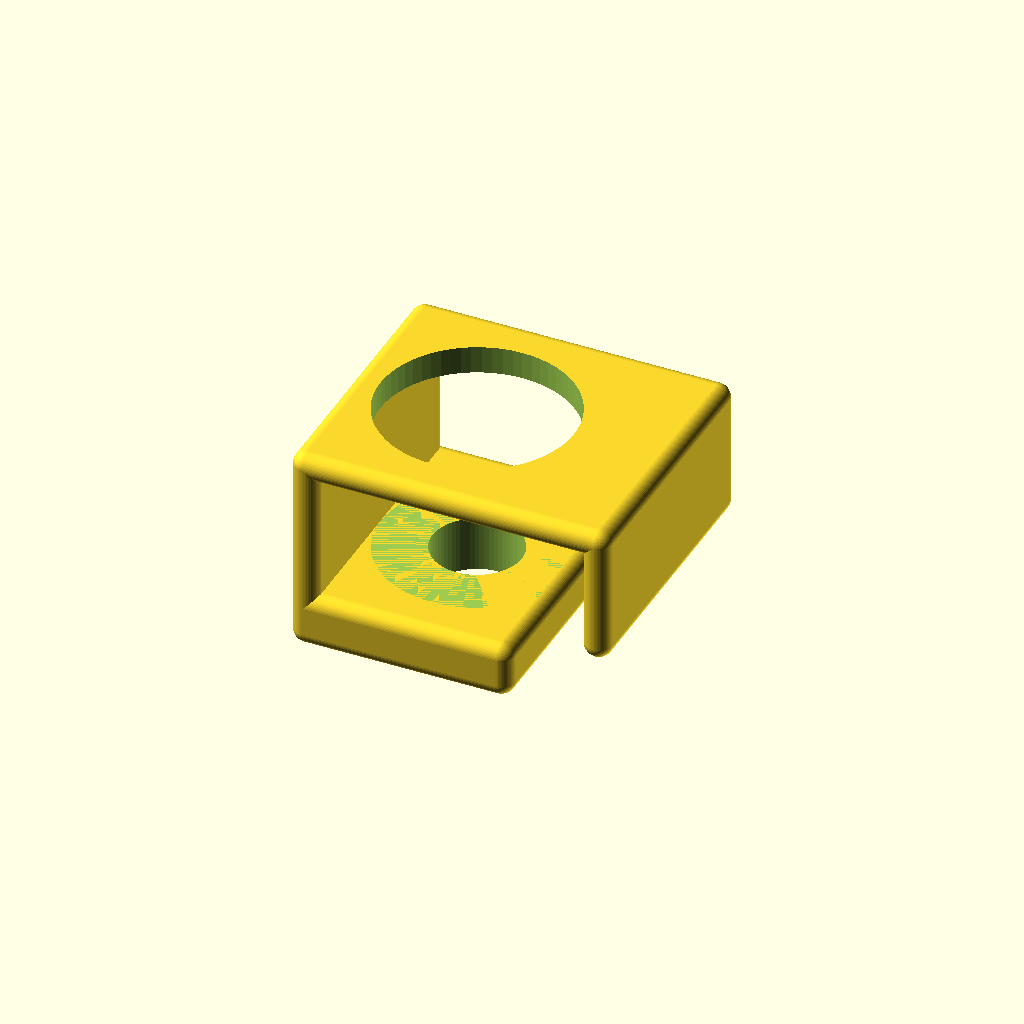
Cell 1: rendered with the file's own defaults.
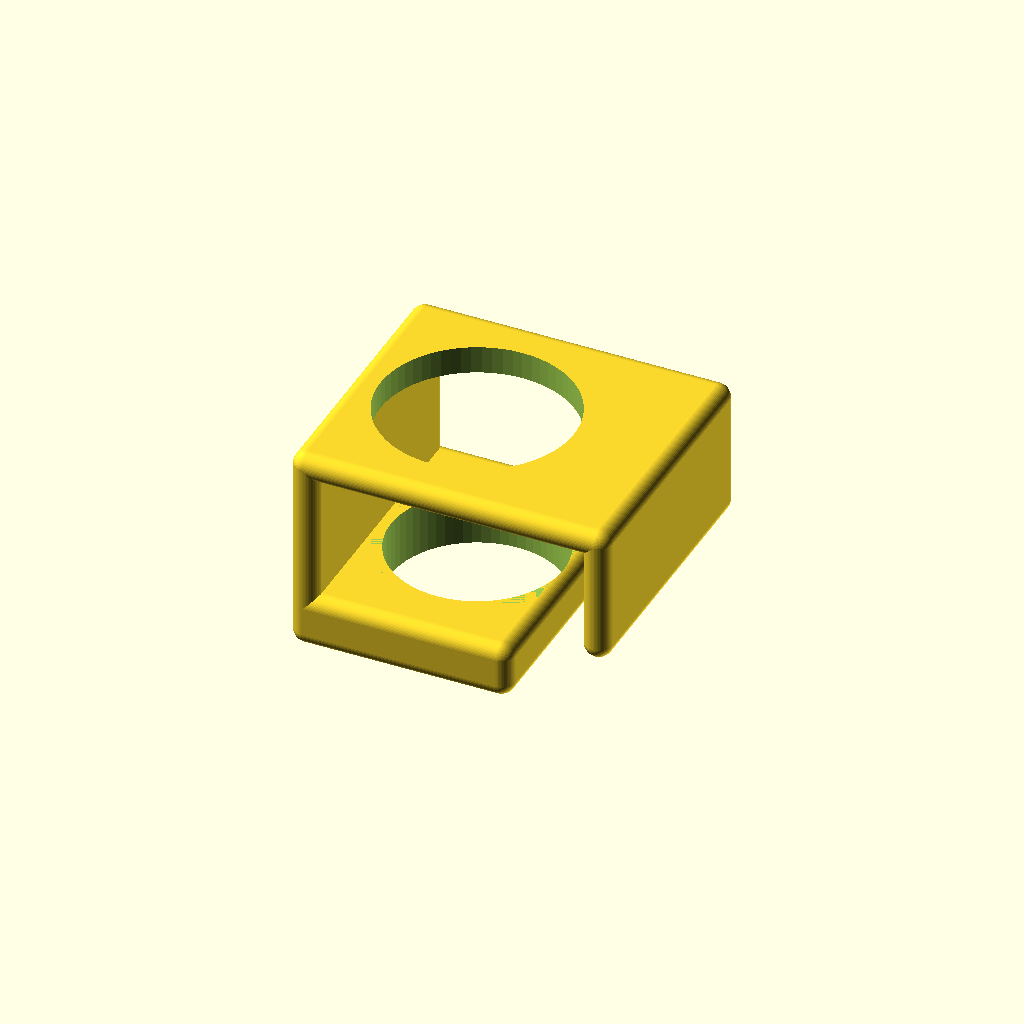
Cell 2: the same model with bolt = 12.
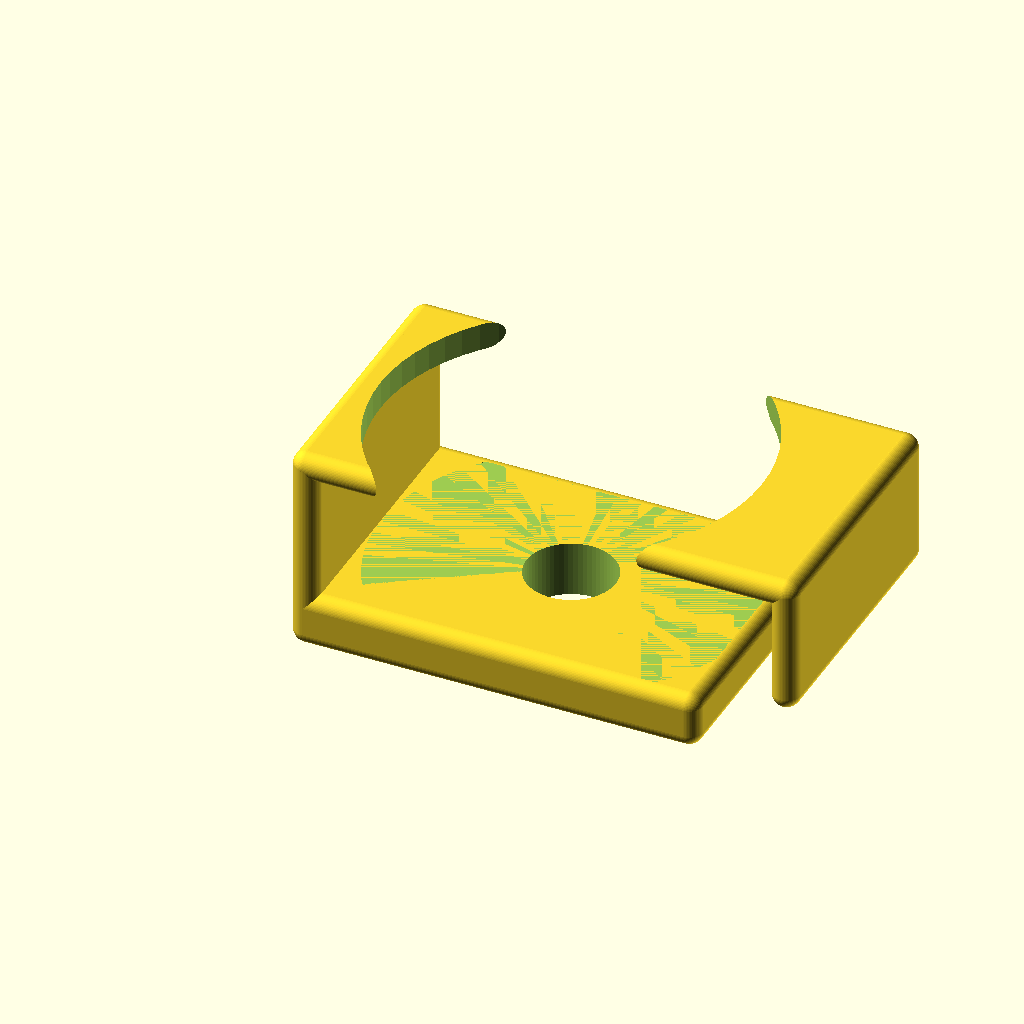
Cell 3 — boltHead set to 27, the other parameters unchanged.
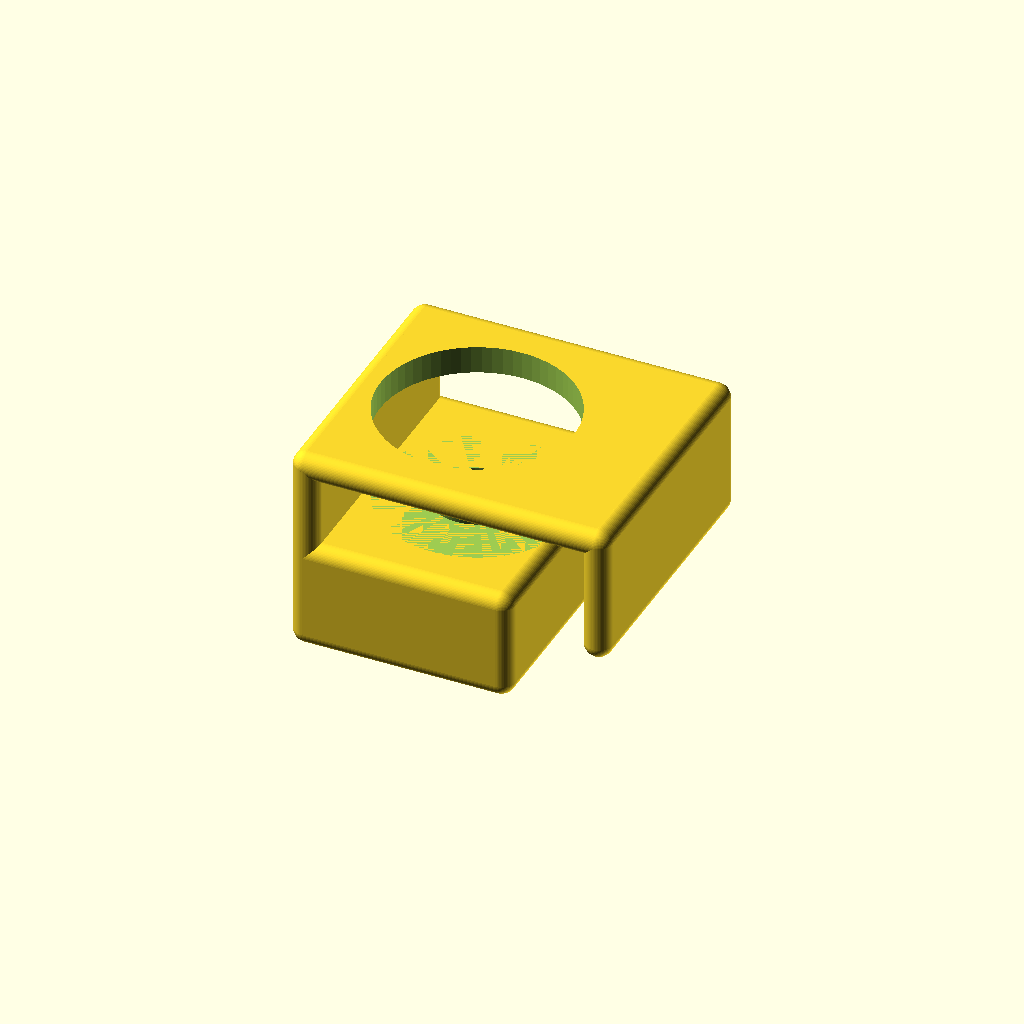
Cell 4: boltPad = 8 (everything else at default).
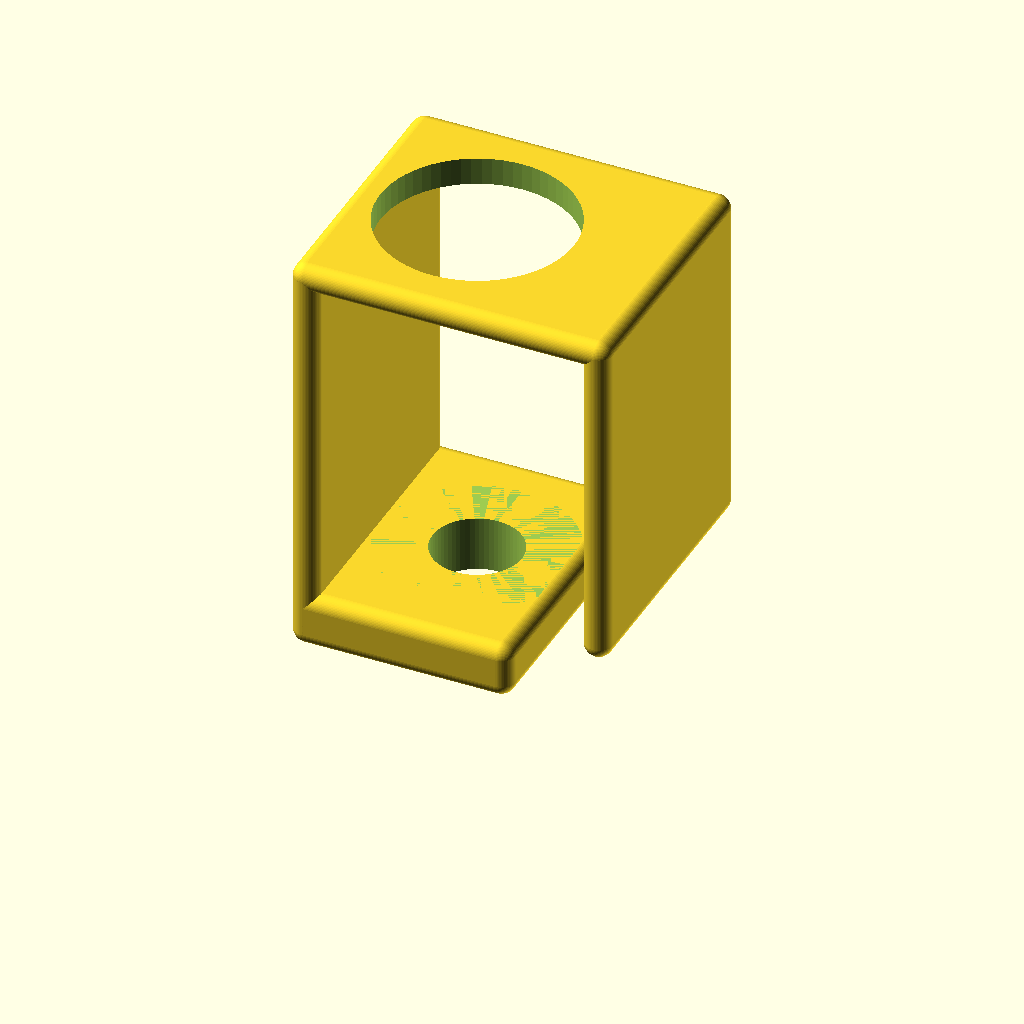
Cell 5: the same model with height = 30.
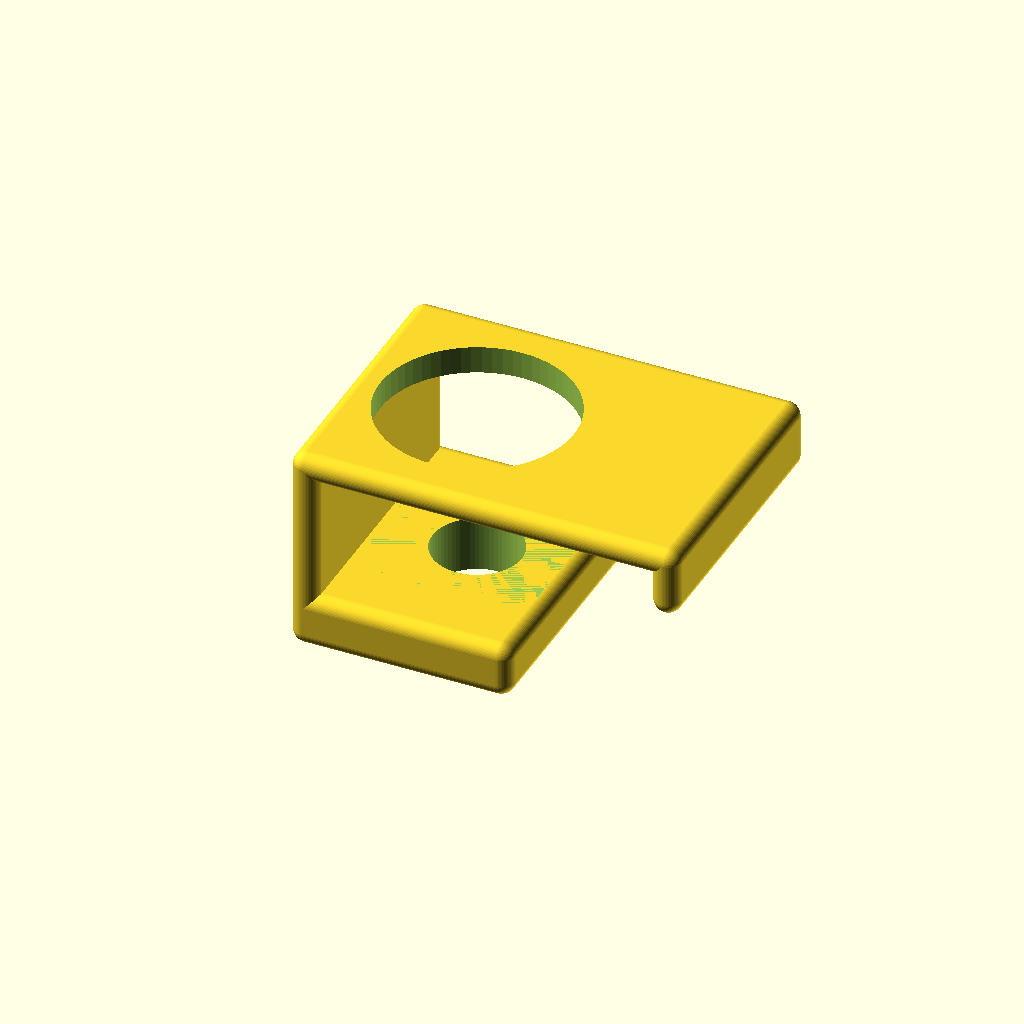
Cell 6 — gap set to 10, the other parameters unchanged.
All cells are drawn from one camera (rotation 55°, 0°, 25°, orthographic, colour scheme Cornfield), so only the parameter changes between them.
Source of the model, inputs/thingiverse/files/thing-3572018/files/cable-holder.scad:
$fn=64;

bolt = 6;
boltHead = 13.5;
boltPad = 4;

height = 15;
gap = 5;
wall = 2;
width = 20;

r = 1;
tol=0.2;
length = 2*wall+boltHead+2*tol+gap;

not = 0.01;
inf=100;

difference(){
	u(){
		///bottom
		t([0,-width/2,0]) cubeRounded([boltHead+2*tol+wall,width,boltPad],r=[r,r,r]);
		
		//wall
		t([0,-width/2,0]) cubeRounded([wall,width,height],r=[r,r,r]);

		///top
		t([0,-width/2,height-wall]) cubeRounded([length,width,wall],r=[r,r,r]);
		
		///side
		t([length-wall,-width/2,gap]) cubeRounded([wall,width,height-gap],r=[r,r,r]);
	}
	t([boltHead/2+tol+wall,0,boltPad]) bolt(bolt, boltHead);
}


module bolt(bolt=3,boltHead=5){
	t([0,0,-inf+not]) cylinder(d=bolt+2*tol,h=inf);
	cylinder(d=boltHead+2*tol,h=inf);
}

module cubeRounded(	
	size=[3,3,3],
	r=[0,0,0],
	r0=[-1,-1,-1],
	r1=[-1,-1,-1],
	r2=[-1,-1,-1],
	r3=[-1,-1,-1],
	r4=[-1,-1,-1],
	r5=[-1,-1,-1],
	r6=[-1,-1,-1],
	r7=[-1,-1,-1],
){
	
	function sat3(a) = [max(0,a.x),max(0,a.y),max(0,a.z)];
	function chg(a, b) = (a.x==-1 && a.y==-1 && a.z==-1) ? b : a;

	_r0 = sat3(chg(r0, r));
	_r1 = sat3(chg(r1, r));
	_r2 = sat3(chg(r2, r));
	_r3 = sat3(chg(r3, r));
	_r4 = sat3(chg(r4, r));
	_r5 = sat3(chg(r5, r));
	_r6 = sat3(chg(r6, r));
	_r7 = sat3(chg(r7, r));
		
	hull(){
		translate(_r0) scale(_r0) sphere(1);
		translate([size.x-_r1.x,_r1.y,_r1.z]) scale(_r1) sphere(1);
		translate([_r2.x,size.y-_r2.y,_r2.z]) scale(_r2) sphere(1);
		translate([size.x-_r3.x,size.y-_r3.y,_r3.z]) scale(_r3) sphere(1);

		translate([_r4.x,_r4.y,size.z-_r4.z]) scale(_r4) sphere(1);
		translate([size.x-_r5.x,_r5.y,size.z-_r5.z]) scale(_r5) sphere(1);
		translate([_r6.x,size.y-_r6.y,size.z-_r6.z]) scale(_r6) sphere(1);
		translate([size.x-_r7.x,size.y-_r7.y,size.z-_r7.z]) scale(_r7) sphere(1);
	}
}

module t(v=[0,0,0]){translate(v) children();}
module r(a=[0,0,0]){rotate(a) children();}
module tr(v=[0,0,0],a=[0,0,0]){t(v) r(a) children();}
module rt(a=[0,0,0],v=[0,0,0]){r(a) t(v) children();}
module u(){union() children();}
Parameter table extracted from the source (name, type, default, range or options):
bolt: number, default 6
boltHead: number, default 13.5
boltPad: number, default 4
height: number, default 15
gap: number, default 5
wall: number, default 2
width: number, default 20
r: number, default 1
tol: number, default 0.2
not: number, default 0.01
inf: number, default 100
